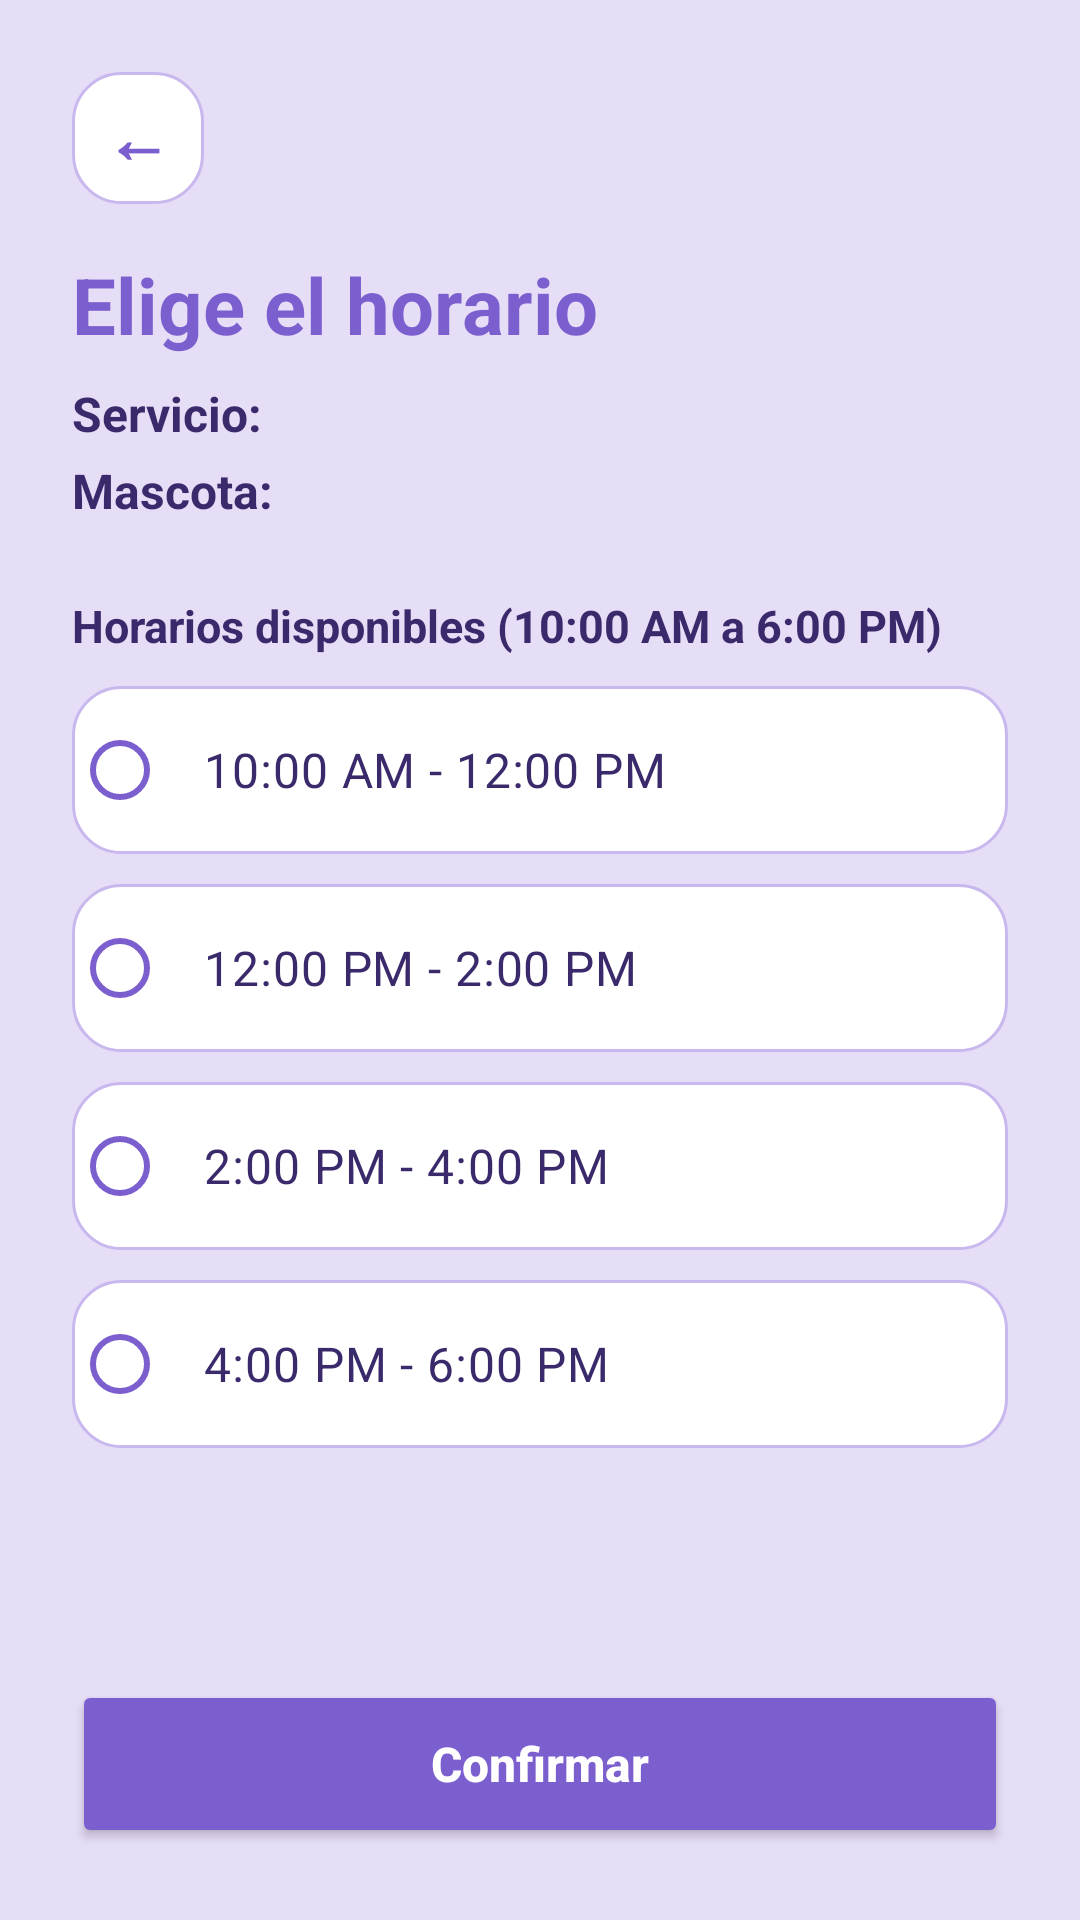

Android layout source for this screen:
<!-- AndroidManifest.xml: application theme Theme.GeorgiaVet -->
<!-- res/layout/activity_elegir_horario.xml -->
<?xml version="1.0" encoding="utf-8"?>
<LinearLayout xmlns:android="http://schemas.android.com/apk/res/android"
    xmlns:tools="http://schemas.android.com/tools"
    android:id="@+id/main"
    android:layout_width="match_parent"
    android:layout_height="match_parent"
    android:background="@color/fondo"
    android:orientation="vertical"
    tools:context=".elegir_horario">

    <LinearLayout
        android:layout_width="match_parent"
        android:layout_height="match_parent"
        android:orientation="vertical"
        android:padding="24dp">

        <TextView
            android:id="@+id/btnAtras"
            style="@style/BotonAtras" />

        <TextView
            android:layout_width="wrap_content"
            android:layout_height="wrap_content"
            android:text="Elige el horario"
            android:textColor="@color/morado"
            android:textSize="26sp"
            android:textStyle="bold" />

        <TextView
            android:id="@+id/tvServicio"
            android:layout_width="wrap_content"
            android:layout_height="wrap_content"
            android:layout_marginTop="8dp"
            android:text="Servicio:"
            android:textColor="@color/texto"
            android:textSize="16sp"
            android:textStyle="bold" />

        <TextView
            android:id="@+id/tvMascota"
            android:layout_width="wrap_content"
            android:layout_height="wrap_content"
            android:layout_marginTop="4dp"
            android:text="Mascota:"
            android:textColor="@color/texto"
            android:textSize="16sp"
            android:textStyle="bold" />

        <TextView
            style="@style/EtiquetaForm"
            android:layout_marginTop="24dp"
            android:text="Horarios disponibles (10:00 AM a 6:00 PM)" />

        <RadioGroup
            android:id="@+id/rgHorarios"
            android:layout_width="match_parent"
            android:layout_height="wrap_content"
            android:orientation="vertical">

            <RadioButton
                android:id="@+id/rb1"
                style="@style/OpcionHorario"
                android:text="10:00 AM - 12:00 PM" />

            <RadioButton
                android:id="@+id/rb2"
                style="@style/OpcionHorario"
                android:text="12:00 PM - 2:00 PM" />

            <RadioButton
                android:id="@+id/rb3"
                style="@style/OpcionHorario"
                android:text="2:00 PM - 4:00 PM" />

            <RadioButton
                android:id="@+id/rb4"
                style="@style/OpcionHorario"
                android:text="4:00 PM - 6:00 PM" />
        </RadioGroup>

        <View
            android:layout_width="match_parent"
            android:layout_height="0dp"
            android:layout_weight="1" />

        <Button
            android:id="@+id/btnConfirmar"
            style="@style/BotonPrincipal"
            android:text="Confirmar" />

    </LinearLayout>
</LinearLayout>
<!-- resources referenced by this layout -->
<resources>
  <color name="fondo">#E6DDF7</color>
  <color name="morado">#7B5FCF</color>
  <color name="texto">#3B2A6B</color>
  <style name="BotonAtras">
          <item name="android:layout_width">44dp</item>
          <item name="android:layout_height">44dp</item>
          <item name="android:layout_marginBottom">16dp</item>
          <item name="android:background">@drawable/bg_item</item>
          <item name="android:gravity">center</item>
          <item name="android:text">←</item>
          <item name="android:textColor">@color/morado</item>
          <item name="android:textSize">22sp</item>
          <item name="android:textStyle">bold</item>
          <item name="android:clickable">true</item>
          <item name="android:focusable">true</item>
      </style>
  <style name="BotonPrincipal">
          <item name="android:layout_width">match_parent</item>
          <item name="android:layout_height">56dp</item>
          <item name="android:layout_marginTop">12dp</item>
          <item name="android:backgroundTint">@color/morado</item>
          <item name="android:textColor">@color/white</item>
          <item name="android:textAllCaps">false</item>
          <item name="android:textSize">16sp</item>
          <item name="android:textStyle">bold</item>
          <item name="cornerRadius">28dp</item>
      </style>
  <style name="EtiquetaForm">
          <item name="android:layout_width">wrap_content</item>
          <item name="android:layout_height">wrap_content</item>
          <item name="android:layout_marginTop">16dp</item>
          <item name="android:textColor">@color/texto</item>
          <item name="android:textSize">15sp</item>
          <item name="android:textStyle">bold</item>
      </style>
  <style name="OpcionHorario">
          <item name="android:layout_width">match_parent</item>
          <item name="android:layout_height">56dp</item>
          <item name="android:layout_marginTop">10dp</item>
          <item name="android:background">@drawable/bg_item</item>
          <item name="android:paddingStart">12dp</item>
          <item name="android:paddingEnd">12dp</item>
          <item name="android:textColor">@color/texto</item>
          <item name="android:textSize">16sp</item>
          <item name="buttonTint">@color/morado</item>
      </style>
  <style name="Theme.GeorgiaVet" parent="Base.Theme.GeorgiaVet" />
  <!-- drawable bg_item (drawable) -->
  <?xml version="1.0" encoding="utf-8"?>
  <shape xmlns:android="http://schemas.android.com/apk/res/android"
      android:shape="rectangle">
      <solid android:color="#FFFFFF" />
      <stroke android:width="1dp" android:color="@color/lila" />
      <corners android:radius="16dp" />
  </shape>
  <color name="white">#FFFFFFFF</color>
  <style name="Base.Theme.GeorgiaVet" parent="Theme.Material3.DayNight.NoActionBar">
          
          
      </style>
  <color name="lila">#C9B8EE</color>
</resources>
